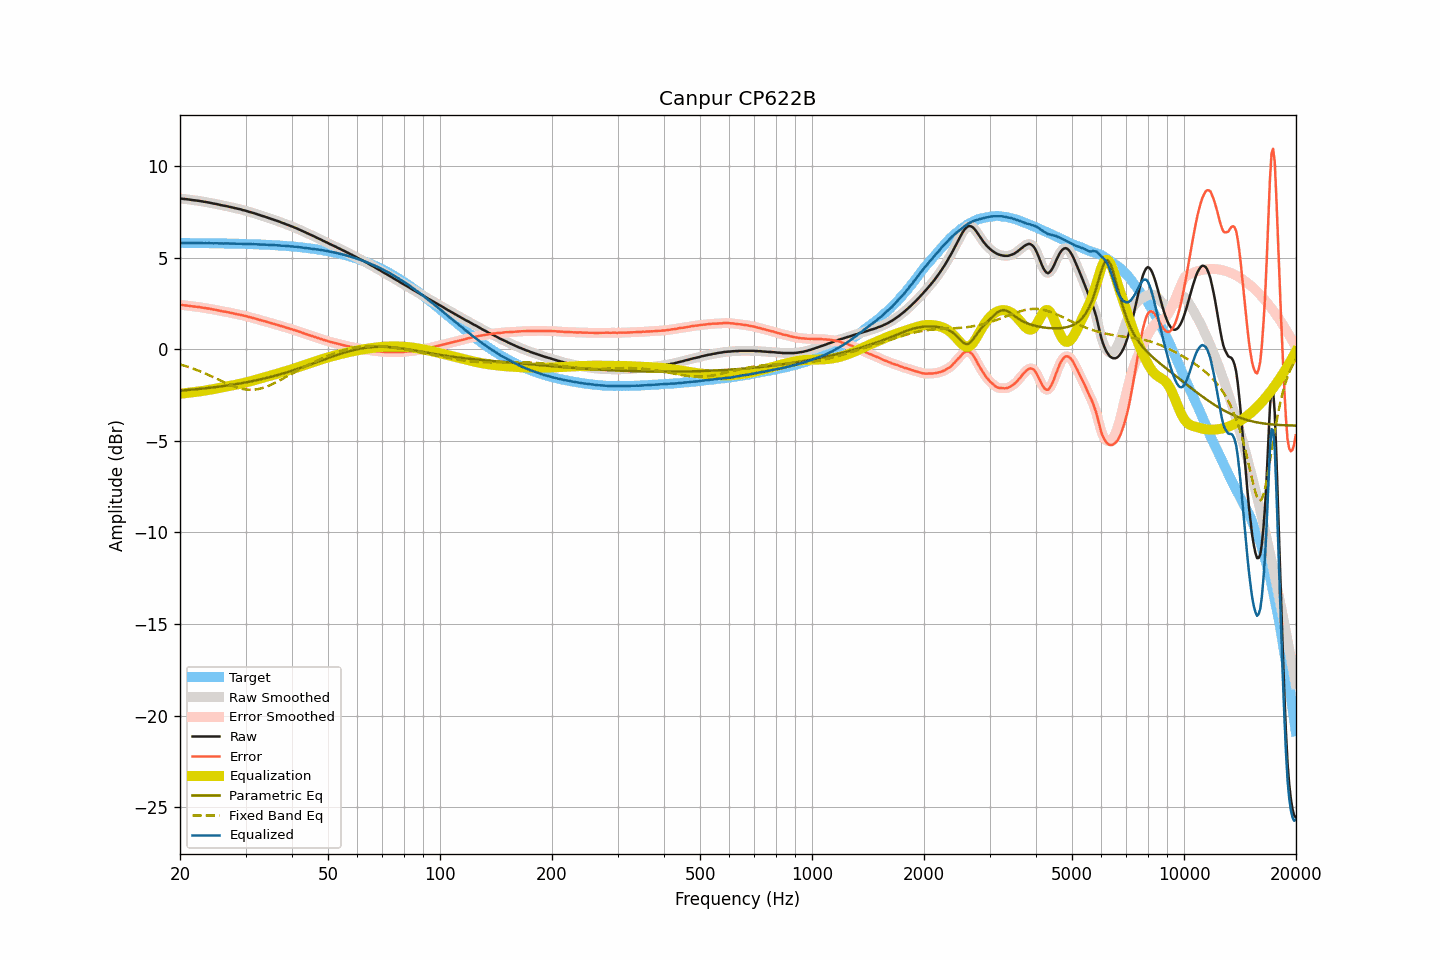

Source data for this figure (header and first rows):
frequency, raw, smoothed, error, error_smoothed, equalization, parametric_eq, fixed_band_eq, equalized_raw, equalized_smoothed, target
20.00, 8.24, 8.24, 2.43, 2.43, -2.43, -2.26, -0.83, 5.81, 5.81, 5.81
20.20, 8.23, 8.23, 2.42, 2.42, -2.42, -2.25, -0.85, 5.81, 5.81, 5.81
20.40, 8.22, 8.22, 2.41, 2.41, -2.41, -2.24, -0.88, 5.81, 5.81, 5.81
20.61, 8.21, 8.21, 2.40, 2.40, -2.40, -2.24, -0.91, 5.81, 5.81, 5.81
20.81, 8.20, 8.20, 2.39, 2.39, -2.39, -2.23, -0.93, 5.81, 5.81, 5.81
21.02, 8.19, 8.18, 2.38, 2.38, -2.38, -2.22, -0.96, 5.81, 5.81, 5.80
21.23, 8.18, 8.17, 2.37, 2.37, -2.37, -2.21, -0.99, 5.81, 5.80, 5.80
21.44, 8.16, 8.16, 2.35, 2.36, -2.36, -2.21, -1.02, 5.80, 5.80, 5.80
21.66, 8.15, 8.15, 2.34, 2.34, -2.35, -2.20, -1.05, 5.80, 5.80, 5.80
21.87, 8.14, 8.13, 2.33, 2.33, -2.34, -2.19, -1.08, 5.80, 5.80, 5.80
22.09, 8.13, 8.13, 2.32, 2.33, -2.32, -2.18, -1.12, 5.80, 5.80, 5.80
22.31, 8.12, 8.11, 2.32, 2.31, -2.31, -2.17, -1.15, 5.80, 5.80, 5.80
22.54, 8.11, 8.10, 2.31, 2.30, -2.30, -2.16, -1.19, 5.80, 5.80, 5.80
22.76, 8.09, 8.09, 2.29, 2.29, -2.29, -2.16, -1.22, 5.80, 5.80, 5.80
22.99, 8.08, 8.07, 2.28, 2.28, -2.28, -2.15, -1.26, 5.80, 5.80, 5.80
23.22, 8.06, 8.06, 2.26, 2.26, -2.26, -2.14, -1.29, 5.79, 5.79, 5.80
23.45, 8.05, 8.04, 2.25, 2.25, -2.25, -2.13, -1.33, 5.80, 5.80, 5.80
23.69, 8.03, 8.03, 2.23, 2.23, -2.23, -2.12, -1.37, 5.79, 5.79, 5.79
23.92, 8.02, 8.01, 2.22, 2.22, -2.22, -2.11, -1.41, 5.80, 5.79, 5.79
24.16, 8.00, 7.99, 2.20, 2.20, -2.20, -2.10, -1.45, 5.79, 5.79, 5.79
24.40, 7.98, 7.98, 2.18, 2.19, -2.19, -2.09, -1.49, 5.79, 5.79, 5.79
24.65, 7.96, 7.96, 2.17, 2.17, -2.17, -2.08, -1.53, 5.79, 5.79, 5.79
24.89, 7.95, 7.94, 2.16, 2.15, -2.15, -2.07, -1.57, 5.79, 5.79, 5.79
25.14, 7.93, 7.92, 2.14, 2.14, -2.14, -2.05, -1.61, 5.79, 5.79, 5.79
25.39, 7.90, 7.91, 2.12, 2.12, -2.12, -2.04, -1.66, 5.79, 5.79, 5.79
25.65, 7.89, 7.88, 2.10, 2.10, -2.10, -2.03, -1.70, 5.78, 5.78, 5.78
25.91, 7.87, 7.87, 2.08, 2.08, -2.09, -2.02, -1.74, 5.78, 5.78, 5.78
26.16, 7.85, 7.85, 2.06, 2.07, -2.07, -2.01, -1.78, 5.78, 5.78, 5.78
26.43, 7.84, 7.83, 2.06, 2.05, -2.05, -2.00, -1.82, 5.78, 5.78, 5.78
26.69, 7.82, 7.81, 2.04, 2.04, -2.04, -1.98, -1.86, 5.78, 5.78, 5.78
26.96, 7.80, 7.80, 2.02, 2.02, -2.02, -1.97, -1.90, 5.78, 5.78, 5.78
27.23, 7.78, 7.78, 2.00, 2.00, -2.00, -1.96, -1.94, 5.77, 5.77, 5.77
27.50, 7.76, 7.76, 1.98, 1.98, -1.98, -1.94, -1.97, 5.77, 5.77, 5.77
27.77, 7.74, 7.74, 1.96, 1.97, -1.97, -1.93, -2.01, 5.77, 5.77, 5.77
28.05, 7.72, 7.72, 1.95, 1.95, -1.95, -1.91, -2.04, 5.77, 5.77, 5.77
28.33, 7.70, 7.70, 1.93, 1.93, -1.93, -1.90, -2.07, 5.77, 5.77, 5.77
28.62, 7.68, 7.68, 1.91, 1.91, -1.91, -1.89, -2.10, 5.76, 5.77, 5.76
28.90, 7.66, 7.65, 1.89, 1.89, -1.89, -1.87, -2.12, 5.76, 5.76, 5.76
29.19, 7.64, 7.63, 1.88, 1.87, -1.87, -1.85, -2.15, 5.76, 5.76, 5.76
29.48, 7.61, 7.61, 1.85, 1.85, -1.85, -1.84, -2.17, 5.75, 5.76, 5.76
29.78, 7.59, 7.59, 1.83, 1.83, -1.83, -1.82, -2.18, 5.75, 5.76, 5.75
30.08, 7.57, 7.56, 1.81, 1.81, -1.81, -1.81, -2.20, 5.76, 5.75, 5.75
30.38, 7.54, 7.54, 1.79, 1.79, -1.79, -1.79, -2.21, 5.75, 5.75, 5.75
30.68, 7.51, 7.51, 1.76, 1.76, -1.76, -1.77, -2.21, 5.74, 5.74, 5.75
30.99, 7.49, 7.48, 1.74, 1.74, -1.74, -1.76, -2.21, 5.74, 5.74, 5.74
31.30, 7.46, 7.46, 1.72, 1.72, -1.72, -1.74, -2.21, 5.74, 5.74, 5.74
31.61, 7.44, 7.43, 1.70, 1.70, -1.69, -1.72, -2.21, 5.74, 5.74, 5.74
31.93, 7.41, 7.41, 1.67, 1.67, -1.67, -1.70, -2.20, 5.74, 5.74, 5.73
32.24, 7.37, 7.38, 1.64, 1.65, -1.64, -1.68, -2.18, 5.73, 5.73, 5.73
32.57, 7.35, 7.34, 1.62, 1.62, -1.62, -1.66, -2.17, 5.73, 5.72, 5.73
32.89, 7.32, 7.32, 1.59, 1.59, -1.60, -1.64, -2.15, 5.72, 5.72, 5.72
33.22, 7.29, 7.29, 1.57, 1.57, -1.57, -1.62, -2.12, 5.71, 5.72, 5.72
33.55, 7.27, 7.26, 1.55, 1.55, -1.55, -1.60, -2.10, 5.72, 5.72, 5.72
33.89, 7.24, 7.23, 1.52, 1.52, -1.52, -1.58, -2.07, 5.71, 5.71, 5.71
34.23, 7.21, 7.21, 1.50, 1.50, -1.50, -1.56, -2.03, 5.71, 5.71, 5.71
34.57, 7.18, 7.18, 1.47, 1.47, -1.47, -1.54, -2.00, 5.70, 5.70, 5.70
34.92, 7.15, 7.15, 1.45, 1.45, -1.45, -1.52, -1.96, 5.70, 5.70, 5.70
35.27, 7.12, 7.12, 1.42, 1.42, -1.42, -1.49, -1.92, 5.69, 5.69, 5.69
35.62, 7.09, 7.09, 1.40, 1.40, -1.40, -1.47, -1.88, 5.69, 5.69, 5.69
35.97, 7.06, 7.06, 1.37, 1.37, -1.37, -1.45, -1.84, 5.68, 5.68, 5.68
... 635 more rows
